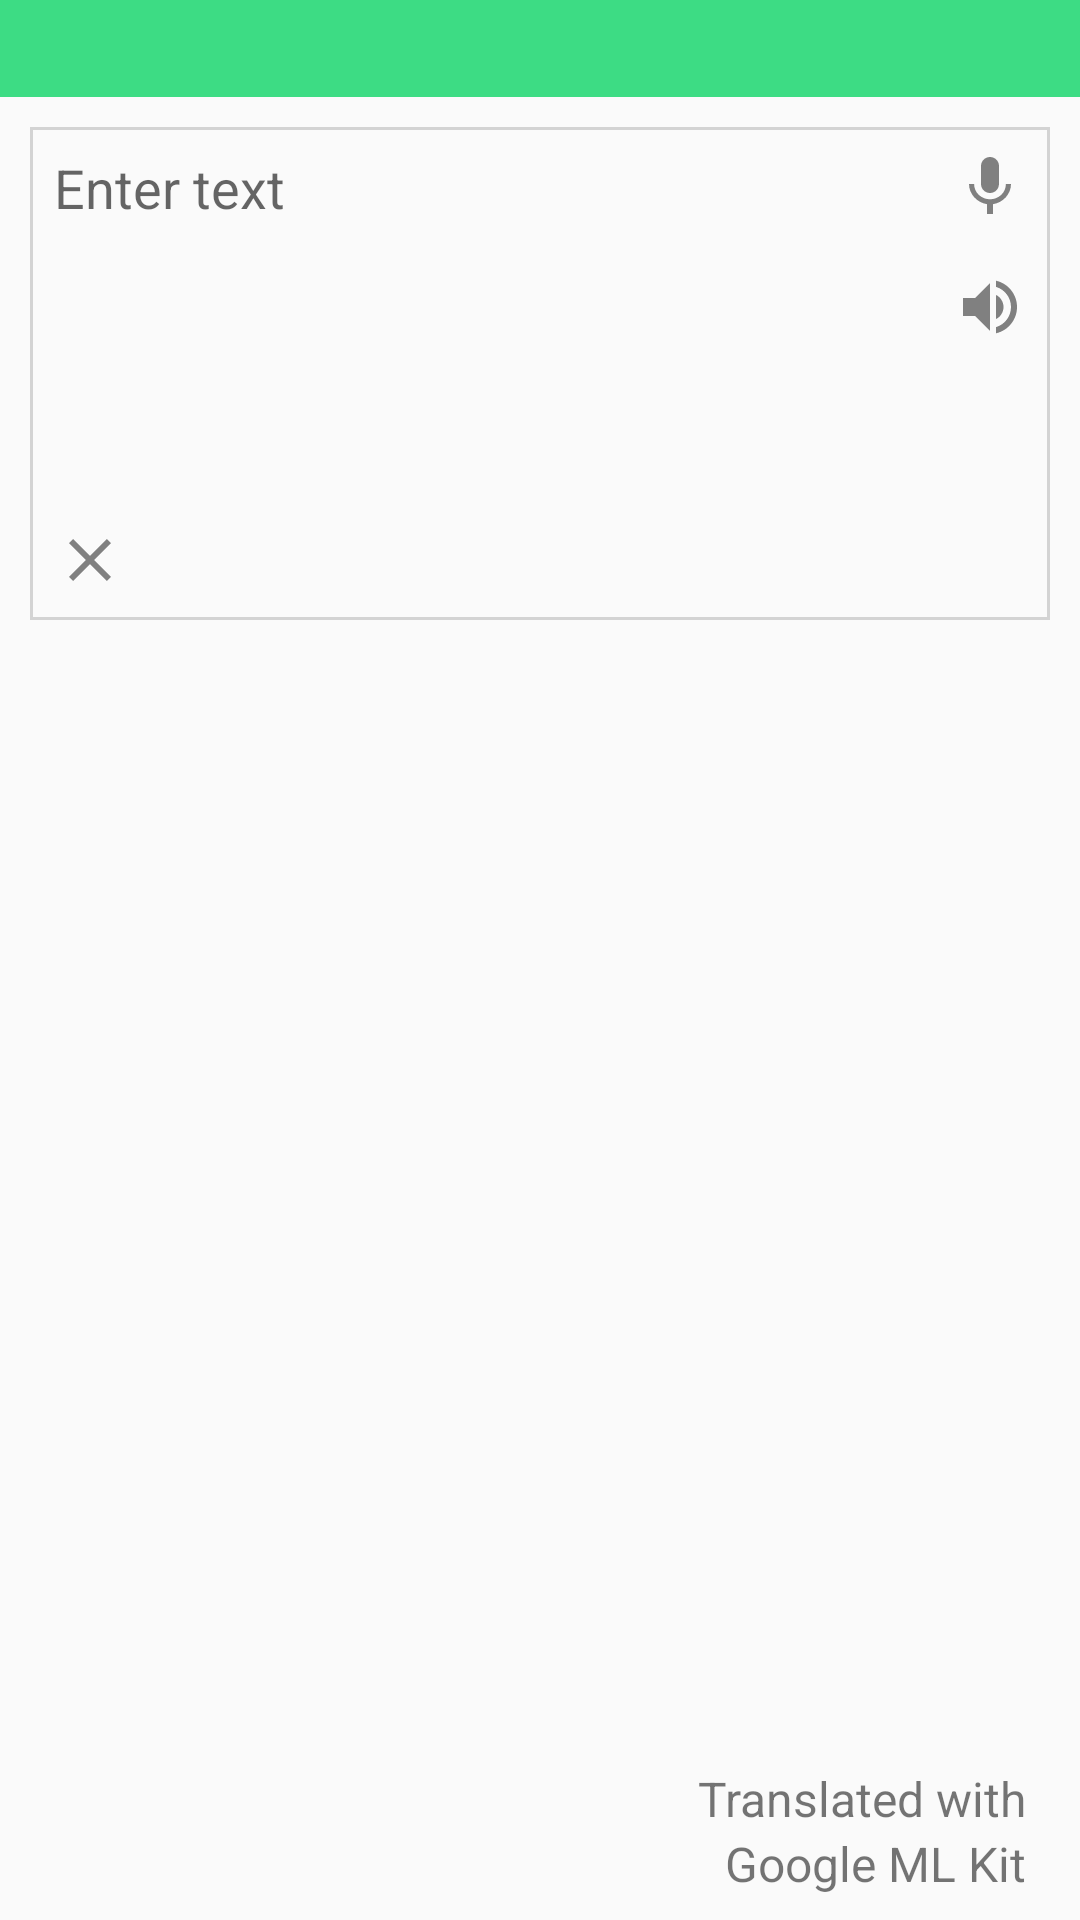

Android layout source for this screen:
<!-- AndroidManifest.xml: application theme AppTheme -->
<!-- res/layout/fragment_translate.xml -->
<RelativeLayout xmlns:android="http://schemas.android.com/apk/res/android"
        xmlns:tools="http://schemas.android.com/tools"
        android:layout_width="match_parent"
        android:layout_height="match_parent">

    <LinearLayout
            android:orientation="vertical"
            android:id="@+id/parent_view"
            android:layout_width="match_parent"
            android:layout_height="match_parent"
            android:fitsSystemWindows="true"
            android:descendantFocusability="beforeDescendants"
            android:focusable="true"
            android:focusableInTouchMode="true">

        <LinearLayout
                android:orientation="horizontal"
                android:id="@+id/languageSelectorToolbar"
                android:layout_width="match_parent"
                android:layout_height="wrap_content"
                android:background="@color/colorPrimary"
                android:gravity="center"
                android:paddingBottom="4dp"
                android:paddingTop="4dp">

            <TextView
                    android:id="@+id/textViewLangSource"
                    android:layout_width="0dp"
                    android:layout_weight="1"
                    android:ellipsize="end"
                    android:maxLines="1"
                    android:layout_height="wrap_content"
                    android:gravity="end"
                    android:textSize="@dimen/text_language_selector" />

            <ImageButton
                    android:id="@+id/buttonSwap"
                    android:layout_width="wrap_content"
                    android:layout_height="wrap_content"
                    android:scaleType="center"
                    android:layout_margin="8dp"
                    android:background="@drawable/ic_compare_arrows_black_24dp" />

            <TextView
                    android:id="@+id/textViewLangTarget"
                    android:layout_width="0dp"
                    android:layout_weight="1"
                    android:layout_height="wrap_content"
                    android:ellipsize="end"
                    android:maxLines="1"
                    android:textSize="@dimen/text_language_selector" />

        </LinearLayout>

        
        <include
                layout="@layout/text_input_panel"
                android:id="@+id/textInputPanel" />
        

        
        <LinearLayout
                android:orientation="vertical"
                android:id="@+id/internetConnectionError"
                android:layout_width="match_parent"
                android:layout_height="wrap_content"
                android:gravity="center"
                android:paddingBottom="4dp"
                android:paddingTop="4dp"
                android:visibility="gone"
                tools:visibility="visible">

            <TextView
                    android:layout_width="wrap_content"
                    android:layout_height="wrap_content"
                    android:layout_gravity="center_horizontal"
                    android:textSize="@dimen/text_language_selector"
                    android:text="@string/error_internet_connection" />

            <TextView
                    android:layout_width="wrap_content"
                    android:layout_height="wrap_content"
                    android:layout_gravity="center_horizontal"
                    android:textAlignment="center"
                    android:text="@string/error_check_internet" />

            <Button
                    android:id="@+id/buttonTryAgain"
                    android:layout_height="wrap_content"
                    android:layout_width="wrap_content"
                    android:text="@string/error_button_try_again" />
        </LinearLayout>
        

        
        <TextView
                android:id="@+id/textViewTranslate"
                android:layout_width="match_parent"
                android:layout_height="wrap_content"
                android:layout_marginTop="8dp"
                android:layout_marginStart="18dp"
                android:layout_marginEnd="18dp"
                android:textSize="@dimen/text_translate"
                android:scrollbars="vertical" />
        

    </LinearLayout>

    <TextView
            android:id="@+id/textViewLink"
            android:layout_alignParentBottom="true"
            android:layout_width="match_parent"
            android:layout_height="wrap_content"
            android:text="@string/google_ml"
            android:layout_marginBottom="8dp"
            android:layout_marginStart="18dp"
            android:layout_marginEnd="18dp"
            android:textSize="16sp"
            android:gravity="end" />

    <TextView
            android:layout_above="@id/textViewLink"
            android:layout_width="match_parent"
            android:layout_height="wrap_content"
            android:text="@string/google_ml_title"
            android:layout_marginStart="18dp"
            android:layout_marginEnd="18dp"
            android:textSize="16sp"
            android:gravity="end" />

</RelativeLayout>
<!-- res/layout/text_input_panel.xml (included above) -->
<LinearLayout xmlns:android="http://schemas.android.com/apk/res/android"
        android:layout_width="match_parent"
        android:layout_height="wrap_content"
        android:orientation="horizontal"
        android:layout_margin="10dp"
        android:background="@drawable/text_input_panel_border">

    <LinearLayout
            android:layout_weight="1"
            android:layout_height="wrap_content"
            android:orientation="vertical"
            android:layout_width="0dp">

        <EditText
                android:id="@+id/editTextToTranslate"
                android:hint="@string/hint_enter_text"
                android:layout_width="match_parent"
                android:layout_height="wrap_content"
                android:imeOptions="actionDone"
                android:lines="5"
                android:padding="8dp"
                android:gravity="top"
                android:inputType="textMultiLine"
                android:overScrollMode="always"
                android:scrollbars="vertical"
                android:scrollHorizontally="false"
                android:background="@android:color/transparent" />

        <ImageButton
                android:id="@+id/buttonClear"
                android:layout_width="wrap_content"
                android:layout_height="wrap_content"
                android:scaleType="center"
                android:background="@drawable/ic_close_black_24dp"
                android:layout_gravity="bottom"
                android:layout_margin="8dp" />
    </LinearLayout>

    <LinearLayout
            android:layout_width="wrap_content"
            android:layout_height="wrap_content"
            android:layout_gravity="end|top"
            android:orientation="vertical">

        <ImageButton
                android:id="@+id/buttonVoiceInput"
                android:layout_width="wrap_content"
                android:layout_height="wrap_content"
                android:scaleType="center"
                android:layout_margin="8dp"
                android:background="@drawable/ic_mic_black_24dp" />

        <ImageButton
                android:id="@+id/buttonPlayback"
                android:layout_width="wrap_content"
                android:layout_height="wrap_content"
                android:scaleType="center"
                android:layout_margin="8dp"
                android:background="@drawable/ic_volume_up_black_24dp" />
    </LinearLayout>

</LinearLayout>
<!-- resources referenced by this layout -->
<resources>
  <color name="colorPrimary">#3DDC84</color>
  <dimen name="text_language_selector">18sp</dimen>
  <dimen name="text_translate">18sp</dimen>
  <!-- drawable ic_close_black_24dp (drawable) -->
  <vector xmlns:android="http://schemas.android.com/apk/res/android"
          android:width="24dp"
          android:height="24dp"
          android:viewportWidth="24.0"
          android:viewportHeight="24.0">
      <path
          android:fillColor="@color/textInputPanelIcons"
          android:pathData="M19,6.41L17.59,5 12,10.59 6.41,5 5,6.41 10.59,12 5,17.59 6.41,19 12,13.41 17.59,19 19,17.59 13.41,12z"/>
  </vector>
  <!-- drawable ic_mic_black_24dp (drawable) -->
  <vector xmlns:android="http://schemas.android.com/apk/res/android"
          android:width="24dp"
          android:height="24dp"
          android:viewportWidth="24.0"
          android:viewportHeight="24.0">
      <path
          android:fillColor="@color/textInputPanelIcons"
          android:pathData="M12,14c1.66,0 2.99,-1.34 2.99,-3L15,5c0,-1.66 -1.34,-3 -3,-3S9,3.34 9,5v6c0,1.66 1.34,3 3,3zM17.3,11c0,3 -2.54,5.1 -5.3,5.1S6.7,14 6.7,11L5,11c0,3.41 2.72,6.23 6,6.72L11,21h2v-3.28c3.28,-0.48 6,-3.3 6,-6.72h-1.7z"/>
  </vector>
  <!-- drawable ic_volume_up_black_24dp (drawable) -->
  <vector xmlns:android="http://schemas.android.com/apk/res/android"
          android:width="24dp"
          android:height="24dp"
          android:viewportWidth="24.0"
          android:viewportHeight="24.0">
      <path
          android:fillColor="@color/textInputPanelIcons"
          android:pathData="M3,9v6h4l5,5L12,4L7,9L3,9zM16.5,12c0,-1.77 -1.02,-3.29 -2.5,-4.03v8.05c1.48,-0.73 2.5,-2.25 2.5,-4.02zM14,3.23v2.06c2.89,0.86 5,3.54 5,6.71s-2.11,5.85 -5,6.71v2.06c4.01,-0.91 7,-4.49 7,-8.77s-2.99,-7.86 -7,-8.77z"/>
  </vector>
  <!-- drawable text_input_panel_border (drawable) -->
  <?xml version="1.0" encoding="utf-8"?>
  <shape xmlns:android="http://schemas.android.com/apk/res/android"
      android:shape="rectangle">
      <stroke
          android:width="1dp"
          android:color="@color/textInputPanelBorder" />
  </shape>
  <string name="error_button_try_again">Try again</string>
  <string name="error_check_internet">Please check your internet\nconnection and try again</string>
  <string name="error_internet_connection">Connection error</string>
  <string name="google_ml">Google ML Kit</string>
  <string name="google_ml_title">Translated with</string>
  <string name="hint_enter_text">Enter text</string>
  <style name="AppTheme" parent="Theme.AppCompat.Light.DarkActionBar">
          <item name="colorPrimary">@color/colorPrimary</item>
          <item name="colorPrimaryDark">@color/colorPrimaryDark</item>
      </style>
  <color name="textInputPanelIcons">#808080</color>
  <color name="textInputPanelBorder">#D3D3D3</color>
  <color name="colorPrimaryDark">#37B670</color>
</resources>
